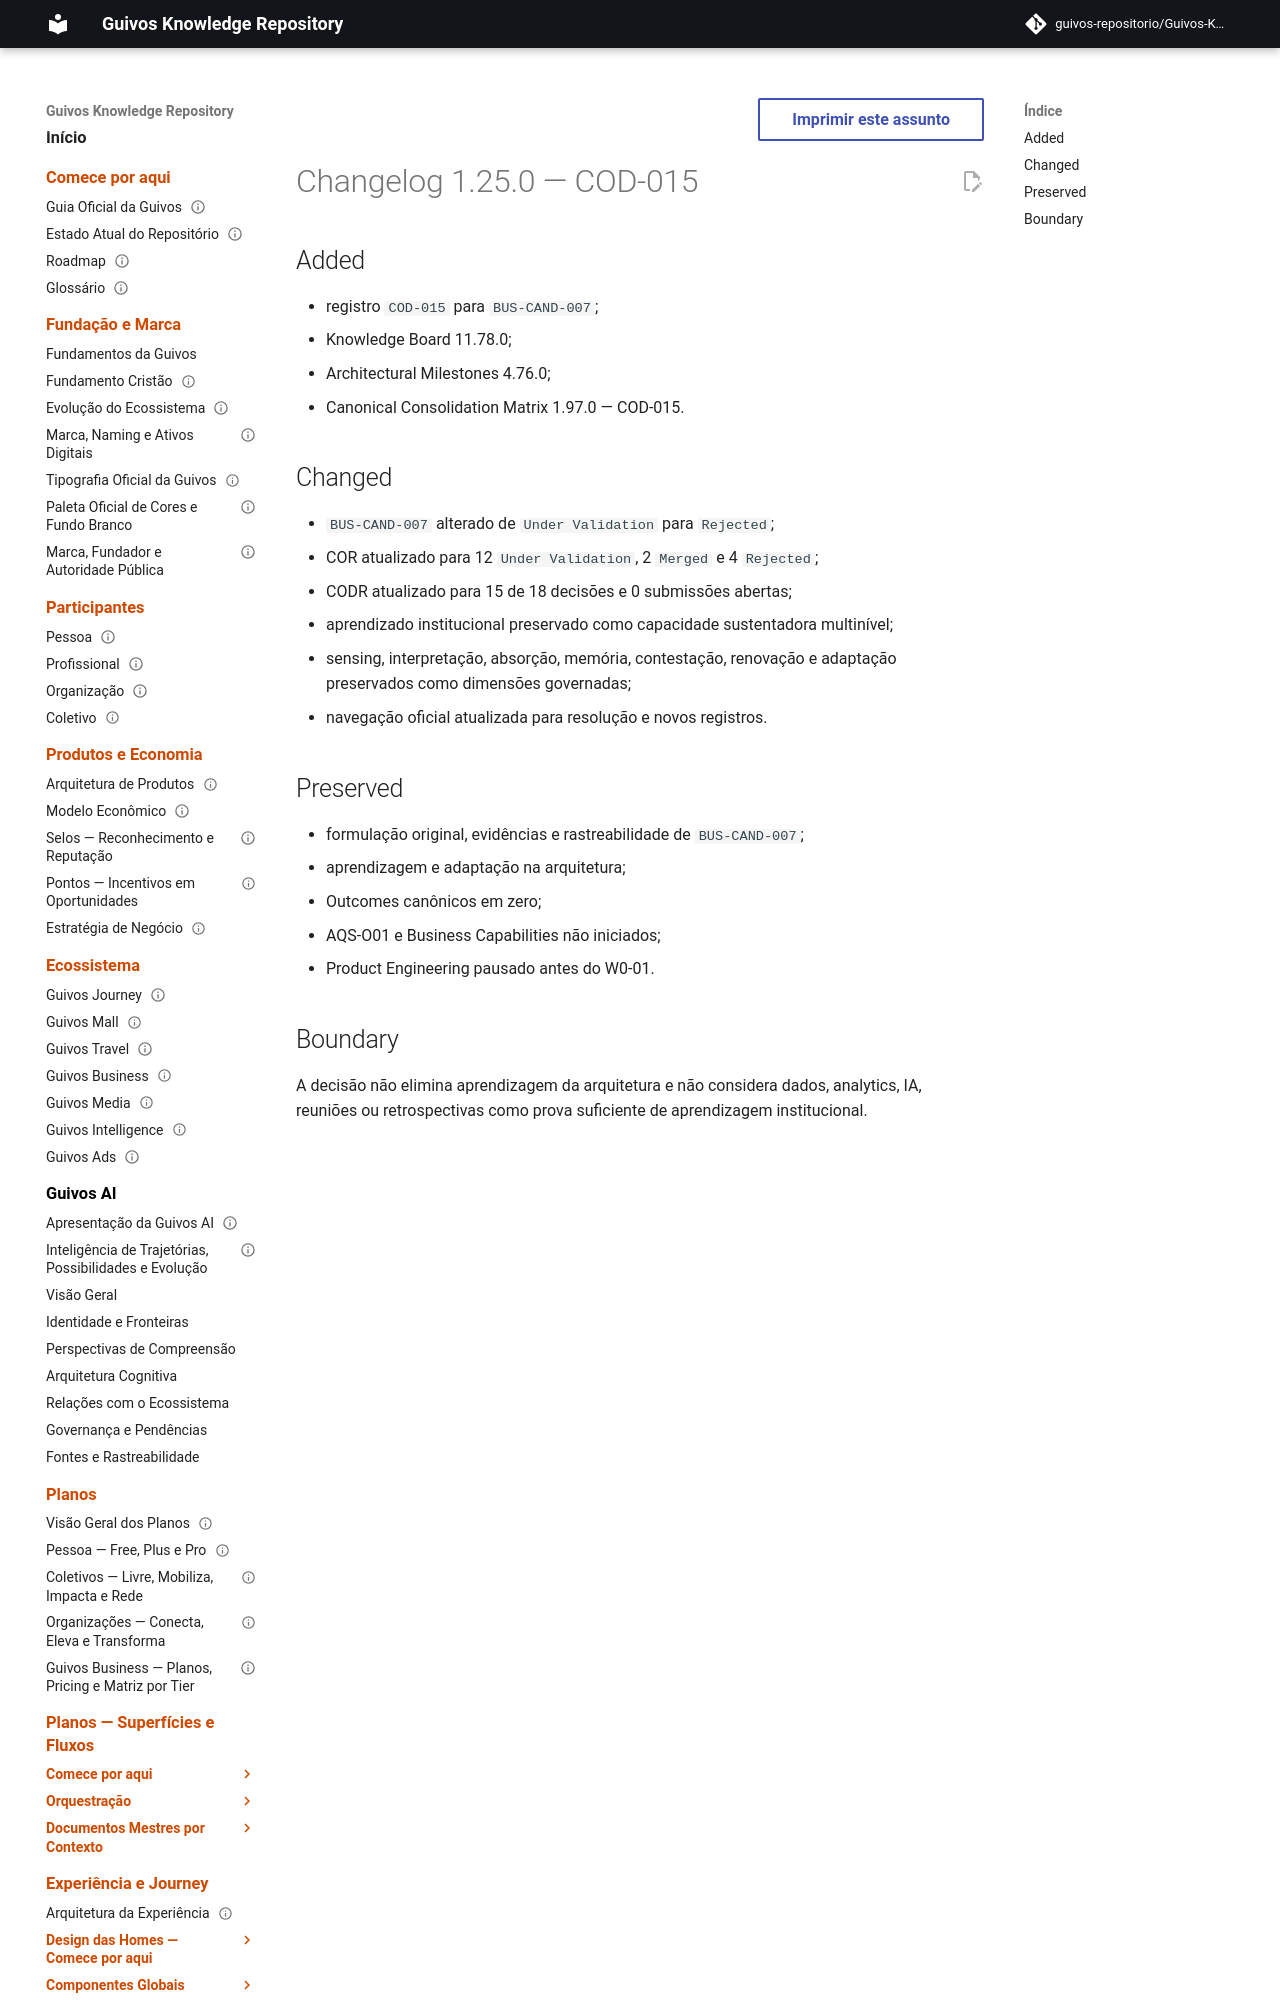

repository: guivos-repositorio/Guivos-Knowledge-Repository · page: project/changelog-1.25.0-cod-015/index.html · generator: mkdocs

---
id: GKR-CHANGELOG-1.25.0
title: Changelog 1.25.0 — COD-015
status: historical
version: 1.25.0
owner: Guivos
last_updated: 2026-07-25
related:
  - BA-STR-002-COD-SUB-015
  - COD-015
  - M7.17
normative: false
---

# Changelog 1.25.0 — COD-015

## Added

- registro `COD-015` para `BUS-CAND-007`;
- Knowledge Board 11.78.0;
- Architectural Milestones 4.76.0;
- Canonical Consolidation Matrix 1.97.0 — COD-015.
